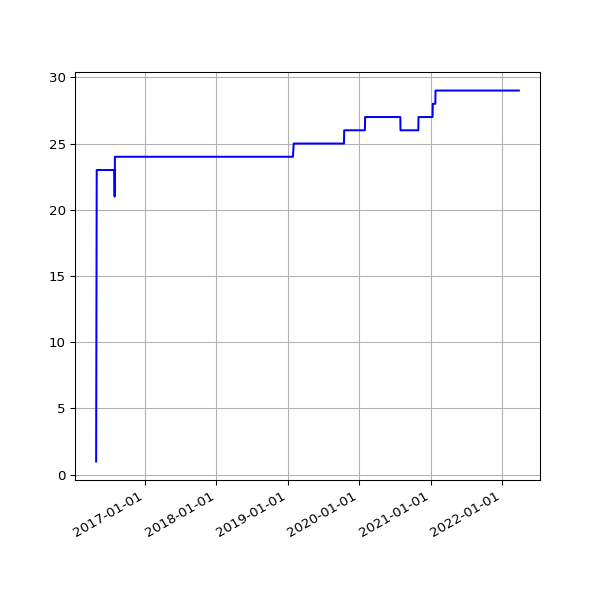

Data behind this chart, as committed beside it:
date, value
2016-04-27 02:54:22 +0100, 1
2016-04-30 02:21:55 +0100, 23
2016-05-01 02:23:43 +0100, 23
2016-05-02 02:59:07 +0100, 23
2016-05-03 02:59:17 +0100, 23
2016-05-04 02:52:33 +0100, 23
2016-05-05 02:59:23 +0100, 23
2016-05-07 02:38:06 +0100, 23
2016-05-12 02:25:21 +0100, 23
2016-05-14 02:26:31 +0100, 23
2016-05-15 02:24:22 +0100, 23
2016-05-20 02:24:25 +0100, 23
2016-05-21 02:35:26 +0100, 23
2016-05-22 02:40:10 +0100, 23
2016-05-23 02:44:24 +0100, 23
2016-05-24 02:38:17 +0100, 23
2016-05-25 02:25:39 +0100, 23
2016-05-27 03:44:21 +0100, 23
2016-05-31 02:25:39 +0100, 23
2016-06-01 02:30:55 +0100, 23
2016-06-02 02:24:09 +0100, 23
2016-06-03 02:26:48 +0100, 23
2016-06-04 02:34:11 +0100, 23
2016-06-05 02:26:27 +0100, 23
2016-06-08 02:31:20 +0100, 23
2016-06-09 02:28:28 +0100, 23
2016-06-10 02:36:42 +0100, 23
2016-06-11 02:26:58 +0100, 23
2016-06-12 02:22:27 +0100, 23
2016-06-13 02:18:13 +0100, 23
2016-06-14 02:19:27 +0100, 23
2016-06-15 02:28:29 +0100, 23
2016-06-16 02:25:53 +0100, 23
2016-06-17 02:22:12 +0100, 23
2016-06-18 02:21:26 +0100, 23
2016-06-19 02:21:23 +0100, 23
2016-06-20 02:26:06 +0100, 23
2016-06-21 02:31:02 +0100, 23
2016-06-22 02:21:58 +0100, 23
2016-06-23 02:21:47 +0100, 23
2016-06-24 02:35:07 +0100, 23
2016-06-25 02:58:43 +0100, 23
2016-06-26 02:29:30 +0100, 23
2016-06-27 02:37:26 +0100, 23
2016-06-28 02:46:05 +0100, 23
2016-06-29 02:35:11 +0100, 23
2016-06-30 02:25:08 +0100, 23
2016-07-01 02:22:14 +0100, 23
2016-07-02 02:27:18 +0100, 23
2016-07-03 02:21:16 +0100, 23
2016-07-04 02:31:56 +0100, 23
2016-07-05 02:23:39 +0100, 23
2016-07-06 02:42:54 +0100, 23
2016-07-07 02:23:52 +0100, 23
2016-07-08 02:32:38 +0100, 23
2016-07-09 02:23:55 +0100, 23
2016-07-10 02:22:14 +0100, 23
2016-07-11 02:22:40 +0100, 23
2016-07-12 02:24:02 +0100, 23
2016-07-13 02:36:30 +0100, 23
... 1,556 more rows
